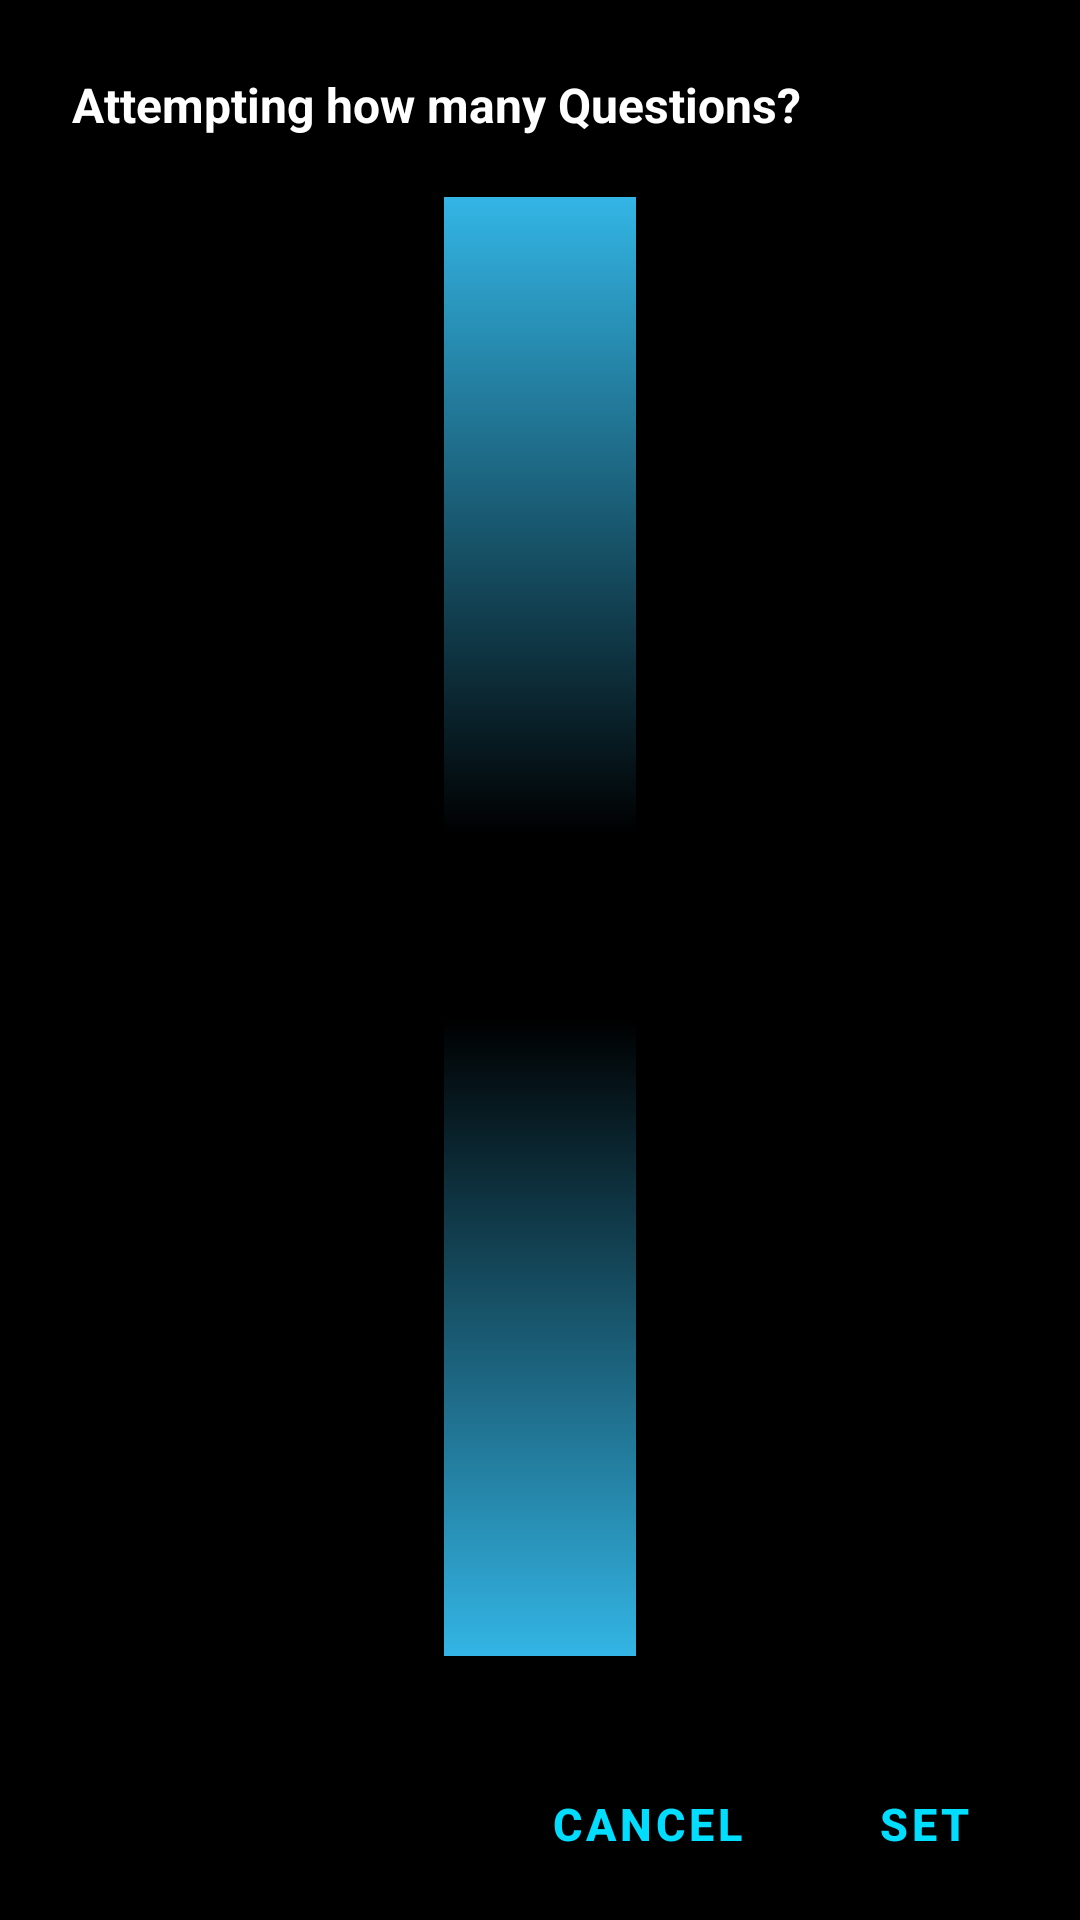

Here is an Android app screen rendered from its layout file. Give the layout XML and the strings, colors and styles it references.
<!-- AndroidManifest.xml: fallback theme Theme.MaterialComponents.DayNight.NoActionBar -->
<!-- res/layout/question_number_picker_layout.xml -->
<?xml version="1.0" encoding="utf-8"?>
<LinearLayout xmlns:android="http://schemas.android.com/apk/res/android"
    android:layout_width="wrap_content"
    android:layout_height="wrap_content"
    android:background="@android:color/black"
    android:orientation="vertical">

    <TextView
        android:id="@+id/number_picker_text_id"
        android:layout_width="wrap_content"
        android:layout_height="wrap_content"
        android:layout_marginBottom="@dimen/qnpl_number_picker_text_bottom_margin"
        android:layout_marginEnd="@dimen/qnpl_number_picker_text_right_margin"
        android:layout_marginLeft="@dimen/qnpl_number_picker_text_left_margin"
        android:layout_marginRight="@dimen/qnpl_number_picker_text_right_margin"
        android:layout_marginStart="@dimen/qnpl_number_picker_text_left_margin"
        android:layout_marginTop="@dimen/qnpl_number_picker_text_top_margin"
        android:fontFamily="sans-serif"
        android:text="@string/qnpl_number_picker_text"
        android:textColor="@android:color/white"
        android:textSize="@dimen/qnpl_number_picker_text_size"
        android:textStyle="bold" />

    <NumberPicker
        android:id="@+id/number_picker_id"
        android:layout_width="wrap_content"
        android:layout_height="@dimen/qnpl_number_picker_height"
        android:layout_gravity="center"
        android:layout_marginBottom="@dimen/qnpl_number_picker_bottom_margin"
        android:layout_marginEnd="@dimen/qnpl_number_picker_right_margin"
        android:layout_marginLeft="@dimen/qnpl_number_picker_left_margin"
        android:layout_marginRight="@dimen/qnpl_number_picker_right_margin"
        android:layout_marginStart="@dimen/qnpl_number_picker_left_margin"
        android:layout_weight="2"
        android:solidColor="@android:color/holo_blue_light" />

    <LinearLayout
        android:layout_width="match_parent"
        android:layout_height="wrap_content"
        android:layout_margin="@dimen/qnpl_button_layout_margin"
        android:gravity="end"
        android:orientation="horizontal">

        <Button
            android:id="@+id/qd_negative_button_id"
            style="@style/qnpl_button_style"
            android:layout_marginEnd="@dimen/qnpl_cancel_button_right_margin"
            android:layout_marginRight="@dimen/qnpl_cancel_button_right_margin"
            android:gravity="end|center"
            android:paddingEnd="@dimen/qnpl_cancel_button_pad_right"
            android:paddingLeft="@dimen/qnpl_cancel_button_pad_left"
            android:paddingRight="@dimen/qnpl_cancel_button_pad_right"
            android:paddingStart="@dimen/qnpl_cancel_button_pad_left"
            android:text="@string/negative_cancel_button_text" />

        <Button
            android:id="@+id/qd_positive_button_id"
            style="@style/qnpl_button_style"
            android:layout_marginLeft="@dimen/qnpl_set_button_left_margin"
            android:layout_marginStart="@dimen/qnpl_set_button_left_margin"
            android:paddingEnd="@dimen/qnpl_set_button_pad_right"
            android:paddingLeft="@dimen/qnpl_set_button_pad_left"
            android:paddingRight="@dimen/qnpl_set_button_pad_right"
            android:paddingStart="@dimen/qnpl_set_button_pad_left"
            android:text="@string/positive_set_button_text" />

    </LinearLayout>

</LinearLayout>
<!-- resources referenced by this layout -->
<resources>
  <dimen name="qnpl_button_layout_margin">8dp</dimen>
  <dimen name="qnpl_cancel_button_pad_left">8dp</dimen>
  <dimen name="qnpl_cancel_button_pad_right">8dp</dimen>
  <dimen name="qnpl_cancel_button_right_margin">4dp</dimen>
  <dimen name="qnpl_number_picker_bottom_margin">24dp</dimen>
  <dimen name="qnpl_number_picker_height">0dp</dimen>
  <dimen name="qnpl_number_picker_left_margin">24dp</dimen>
  <dimen name="qnpl_number_picker_right_margin">24dp</dimen>
  <dimen name="qnpl_number_picker_text_bottom_margin">20dp</dimen>
  <dimen name="qnpl_number_picker_text_left_margin">24dp</dimen>
  <dimen name="qnpl_number_picker_text_right_margin">24dp</dimen>
  <dimen name="qnpl_number_picker_text_size">16sp</dimen>
  <dimen name="qnpl_number_picker_text_top_margin">24dp</dimen>
  <dimen name="qnpl_set_button_left_margin">4dp</dimen>
  <dimen name="qnpl_set_button_pad_left">8dp</dimen>
  <dimen name="qnpl_set_button_pad_right">8dp</dimen>
  <string name="negative_cancel_button_text">Cancel</string>
  <string name="positive_set_button_text">Set</string>
  <string name="qnpl_number_picker_text">Attempting how many Questions?</string>
  <style name="qnpl_button_style">
          
          <item name="android:layout_width">wrap_content</item>
          <item name="android:layout_height">wrap_content</item>
          <item name="android:textColor">@android:color/holo_blue_bright</item>
          <item name="android:textStyle">bold</item>
          <item name="android:textSize">@dimen/qnpl_button_text_size</item>
          <item name="android:background">@android:color/transparent</item>
      </style>
  <dimen name="qnpl_button_text_size">15sp</dimen>
</resources>
